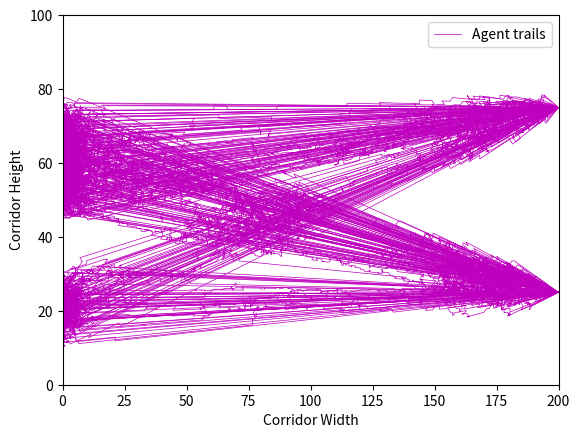
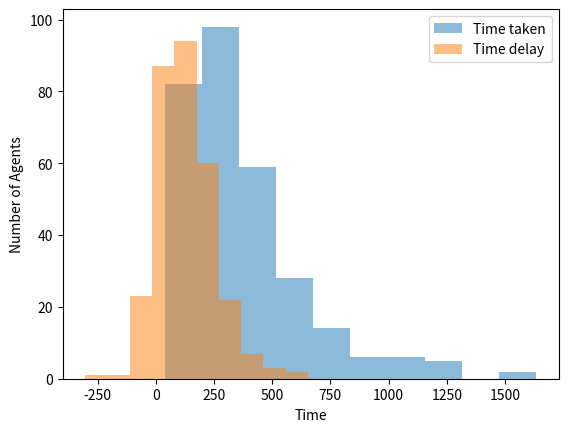

Python code for these plots, in order:
#!/usr/bin/env python3
# -*- coding: utf-8 -*-
"""
Created on Thu May  9 10:48:07 2019

[redacted]
"""
"""
KM's StationSim slightly modified for UKF.


Rob's Additions:
    -ideal_location for the transition step (definitely need this)
[redacted]
"""
import numpy as np
from scipy.spatial import cKDTree
import matplotlib.pyplot as plt
import datetime

sqrt2 = np.sqrt(2)  # required for Agent.lerp()

class Agent:
    """
    A class representing a generic agent for the StationSim ABM.
    """
    def __init__(self, model, unique_id):
        """
        Initialise a new agent.
        Creates a new agent and gives it a randomly chosen entrance, exit, and
        desired speed. All agents start with active state 0 ('not started').
        Their initial location (** HOW IS LOCATION REPRESENTED?? Answer: With (x,y) tuple-floats **) is set
        to the location of the entrance that they are assigned to.
        :param model: a pointer to the station sim model that is creating this agent
        """
        # Required
        self.unique_id = unique_id
        self.active = 0  # 0 Not Started, 1 Active, 2 Finished
        model.pop_active += 1

        # Choose at random at which of the entrances the agent starts
        self.location = model.loc_entrances[np.random.randint(model.entrances)] #pick an entrance
        self.location[1] += model.entrance_space * (np.random.uniform() - .5) #wiggle between +-1 a bit about the entrance
        self.loc_desire = model.loc_exits[np.random.randint(model.exits)] #pick an exit
        self.time_activate = np.random.exponential(model.entrance_speed) #when do agents enter model
        # The maximum speed that this agent can travel at:
        # self.speed_desire = max(np.random.normal(model.speed_desire_mean, model.speed_desire_std), 2*model.speed_min)  # this is not a truncated normal distribution
        self.speed_desire = model.speed_min - 1
        while self.speed_desire <= model.speed_min:
            self.speed_desire = np.random.normal(model.speed_desire_mean, model.speed_desire_std)
        self.wiggle = min(self.speed_desire, model.wiggle)  # if they can wiggle faster than they can move they may beat the expected time
        self.wiggle_count = 0 #how many wiggles per agent per run
        # A few speeds to check; used if a step at the max speed would cause a collision
        self.speeds = np.arange(self.speed_desire, model.speed_min, -model.speed_step)
        if model.do_save:
            self.history_loc = []
        self.time_expected = None
        self.time_start = None

    def step(self, model):
        """
        Iterate the agent. If they are inactive then it checks to see if they
        should become active. If they are active then then move (see
        self.move()) and, possibly, leave the model (see exit_query())).
        """
        if self.active == 0:
            self.activate(model)
        elif self.active == 1:
            self.move(model)
            self.exit_query(model)
            self.save(model)
  

    def activate(self, model):
        """
        Test whether an agent should become active. This happens when the model
        time is greater than the agent's activate time.
        """
        if not self.active and model.time_id > self.time_activate:
            self.active = 1
            self.time_start = model.time_id
            self.time_expected = (np.linalg.norm(self.location - self.loc_desire) - model.exit_space) / self.speed_desire

    def is_within_bounds(self, boundaries, new_location):
        """
        Check if new location is within the bounds of the model.
        """
        within0 = all(boundaries[0] <= new_location)
        within1 = all(boundaries[1] <= new_location)
        return within0 and within1

    def move(self, model):
        """
        Move the agent towards their destination. If the way is clear then the
        agent moves the maximum distance they can given their maximum possible
        speed (self.speed_desire). If not, then they iteratively test smaller
        and smaller distances until they find one that they can travel to
        without causing a colision with another agent.
        """
        
        
        for speed in self.speeds:
            # Direct
            new_location = Agent.lerp(self.loc_desire, self.location, speed)

            if not Agent.collision(model, new_location):
                break
            elif speed == self.speeds[-1]:
                # Wiggle
                new_location = self.location + self.wiggle*np.random.randint(-1, 1+1, 2)
                self.wiggle_count+=1 #rob's addition adds 1 to the wiggle counter
        # Rebound
        if not self.is_within_bounds(model.boundaries, new_location):
            new_location = np.clip(new_location, model.boundaries[0], model.boundaries[1])
        # Move
        self.location = new_location

    @classmethod
    def collision(cls, model, new_location):
        """
        Detects whether a move to the new_location will cause a collision
        (either with the model boundary or another agent).
        """
        within_bounds = all(model.boundaries[0] <= new_location) and all(new_location <= model.boundaries[1])
        if not within_bounds:
            collide = True
        elif Agent.neighbourhood(model, new_location):
            collide = True
        else:
            collide = False
        return collide

    @classmethod
    def neighbourhood(cls, model, new_location):
        """
        XXXX WHAT DOES THIS DO??  Answer: This method finds whether or not nearby neighbours are a collision.
         :param model:        the model that this agent is part of
         :param new_location: the proposed new location that the agent will move to
                         (a XXXX - what kind of object/data is the location?  Answer: the standard (x,y) floats-tuple)
         :param do_kd_tree    whether to use a spatial index (kd_tree) (default true)
        """
        neighbours = False
        neighbouring_agents = model.tree.query_ball_point(new_location, model.separation)
        for neighbouring_agent in neighbouring_agents:
            agent = model.agents[neighbouring_agent]
            if agent.active == 1 and new_location[0] <= agent.location[0]:
                neighbours = True
                break
        return neighbours

    @classmethod
    def lerp(cls, loc1, loc2, speed):
        """
        lerp - linear extrapolation
        Find the new position of after moving 'speed' distance from loc2 towards loc1.
            :param loc1: desired location
            :param loc2: current location
            :param speed: distance that can be covered in an iteration
            :return: The new location
        lerp is a intensively used method hence profiling and adjustments have been made, see 'github dust/Projects/awest/code/experiments/lerp.py' for more understanding.
        """
        #distance = np.linalg.norm(loc1 - loc2)     # frobenius norm: profiled at 8.05μs
        #distance = np.sqrt(sum((loc1 - loc2)**2))  # euclidean norm: profiled at 7.82μs
        #distance = sum(abs(loc1 - loc2))           # manhattan norm: profiled at 6.19μs
        reciprocal_distance = sqrt2 / sum(abs(loc1 - loc2))  # lerp5: profiled at 6.41μs
        loc = loc2 + speed * (loc1 - loc2) * reciprocal_distance
        return loc

    def exit_query(self, model):
        """
        Determine whether the agent should leave the model and, if so,
        remove them. Otherwise do nothing.
        """
        if sum(abs(self.location - self.loc_desire)) / sqrt2 < model.exit_space:
            self.active = 2
            model.pop_active -= 1
            model.pop_finished += 1
            if model.do_save:
                time_delta = model.time_id - self.time_start
                model.time_taken.append(time_delta)
                time_delta -= self.time_expected
                model.time_delay.append(time_delta)

    def save(self, model):
        """
        Save agent location.
        """
        if model.do_save:
            self.history_loc.append(self.location)


class Model:
    """
    A class to represent the StationSim model.
    """
    def __init__(self, params):
        """
        Create a new model, reading parameters from a dictionary.
        XXXX Need to document the required parameters.
        """
        self.params = params
        # There are a lot of required attributes here that we hope are in params
        # Perhaps we should have a way to ensure we get what we require?
        # Also, consider using **kwargs
        [setattr(self, key, value) for key, value in params.items()]
        # Average number of speeds to check
        self.speed_step = (self.speed_desire_mean - self.speed_min) / 3
        # Batch Details
        self.time_id = 0
        self.step_id = 0
        if self.do_save:
            self.time_taken = []
            self.time_delay = []
        # Model Parameters
        self.boundaries = np.array([[0, 0], [self.width, self.height]])
        self.pop_active = 0
        self.pop_finished = 0
        # Initialise
        self.initialise_gates()
        self.agents = [Agent(self, unique_id) for unique_id in range(self.pop_total)]

    def step(self):
        """
        Iterate model forward one step.
        """
        if self.pop_finished < self.pop_total and self.step:
            self.kdtree_build()
            [agent.step(self) for agent in self.agents]
        self.time_id += 1
        self.step_id += 1

    def initialise_gates(self):
        """
        Initialise the locations of the entrances and exits.
        """
        self.loc_entrances = self.initialise_gates_generic(self.entrances, 0)
        self.loc_exits = self.initialise_gates_generic(self.exits, self.width)

    def initialise_gates_generic(self, n_gates, x):
        """
        General method for initialising gates.
        Note: This method relies on a lot of class attributes, many of which are
        not explicitly required in the init method - perhaps we should be
        careful of this?  Answer: see note cm at top
        """
        gates = np.zeros((n_gates, 2))
        gates[:, 0] = x
        if n_gates == 1:
            gates[0, 1] = self.height / 2
        else:
            gates[:, 1] = np.linspace(self.height / 4, 3 * self.height / 4,
                                      n_gates)
        return gates

    def kdtree_build(self):
        """
        Build kdtree for the model.
        """
        state = self.agents2state(do_ravel=False)
        self.tree = cKDTree(state)

    def agents2state(self, do_ravel=True):
        """
        Convert list of agents in model to state vector.
        """
        state = [agent.location for agent in self.agents]
        state = np.ravel(state) if do_ravel else np.array(state)
        return state

    def state2agents(self, state):
        """
        Use state vector to set agent locations.
        """
        for i in range(len(self.agents)):
            self.agents[i].location = state[2 * i:2 * i + 2]

    def batch(self):
        """
        Run the model.
        """
        print("Starting batch mode with following parameters:")
        print('\tParameter\tValue')
        for k, v in self.params.items():
            print('\t{0}:\t{1}'.format(k, v))
        print('\n')
        for i in range(self.batch_iterations):
            self.step()
            if i % 100 == 0:
                print("\tIterations: ", i)
            if self.do_ani:
                self.ani()
            if self.pop_finished == self.pop_total:
                print('Everyone made it!')
                break
        print("Finished at iteration", i)
        if self.do_save:
            self.save_stats()
            if self.do_plot: self.save_plot()

    def ani(self, agents=None, colour='k', alpha=1, show_separation=True):
        # Design for use in PF
        wid = 8  # image size
        hei = wid * self.height / self.width
        if show_separation:
            # the magic formular for marksize scaling
            magic = 1.8  # dependant on the amount of figure space used
            markersizescale = magic*72*hei/self.height
        plt.figure(1, figsize=(wid, hei))
        plt.clf()
        plt.axis(np.ravel(self.boundaries, 'F'))
        plt.axes().set_aspect('equal')
        for agent in self.agents[:agents]:
            if agent.active == 1:
                if show_separation:
                    plt.plot(*agent.location, marker='s', markersize=markersizescale*self.separation, color=colour, alpha=.05)
                plt.plot(*agent.location, marker='.', markersize=2, color=colour, alpha=alpha)
        plt.xlabel('Corridor Width')
        plt.ylabel('Corridor Height')
        plt.pause(1 / 30)
        return

    def save_ani(self):
        return

    def save_plot(self):
        """
        Produce plots for model.
        """
        self.plot_trails()
        self.plot_agent_times()

    def plot_trails(self):
        """
        Produce a plot of the trails of each agent in the 2-d corridor.
        """
        # Trails
        plt.figure()
        for agent in self.agents:
            if agent.active == 0:
                colour = 'r'
            elif agent.active == 1:
                colour = 'b'
            else:
                colour = 'm'
            locs = np.array(agent.history_loc).T
            plt.plot(locs[0], locs[1], color=colour, linewidth=.5)
        plt.axis(np.ravel(self.boundaries, 'F'))
        plt.xlabel('Corridor Width')
        plt.ylabel('Corridor Height')
        plt.legend(['Agent trails'])
        plt.show()

    def plot_agent_times(self):
        """
        Produce a plot of the time taken by each agent, and the delay of each
        agent.
        """
        # Time Taken, Delay Amount
        plt.figure()
        plt.hist(self.time_taken, alpha=.5, label='Time taken')
        plt.hist(self.time_delay, alpha=.5, label='Time delay')
        plt.xlabel('Time')
        plt.ylabel('Number of Agents')
        plt.legend()
        plt.show()

    def save_stats(self):
        """
        Print model run stats to console.
        """
        print()
        print('Stats:')
        print('Finish Time: ' + str(self.time_id))
        print('Active / Finished / Total agents: ' +
              str(self.pop_active) + '/' + str(self.pop_finished) +
              '/' + str(self.pop_total))
        print('Average time taken: {:.2f} steps'.format(np.mean(self.time_taken)))
        print('Average time delay: {:.2f} steps'.format(np.mean(self.time_delay)))

    def __repr__(self):
        """Print this model's ID and its memory location"""
        return "StationSim [{}]".format(hex(id(self)))

    @classmethod
    def run_defaultmodel(cls):
        """
        Run a model with some common parameters. Mostly used for testing.
        """
        np.random.seed(42)
        model_params = {
            'width': 200,
            'height': 100,
            'pop_total': 300,
            'entrances': 3,
            'entrance_space': 2,
            'entrance_speed': 1,
            'exits': 2,
            'exit_space': 1,
            'speed_min': .1,
            'speed_desire_mean': 1,
            'speed_desire_std': 1,
            'separation': 4,
            'wiggle': 1,
            'batch_iterations': 10_000,
            'do_save': True,
            'do_plot': True,
            'do_ani': False
        }
        # Run the model
        Model(model_params).batch()


# If this is called from the command line then run a default model.
if __name__ == '__main__':
    
    
    Model.run_defaultmodel()